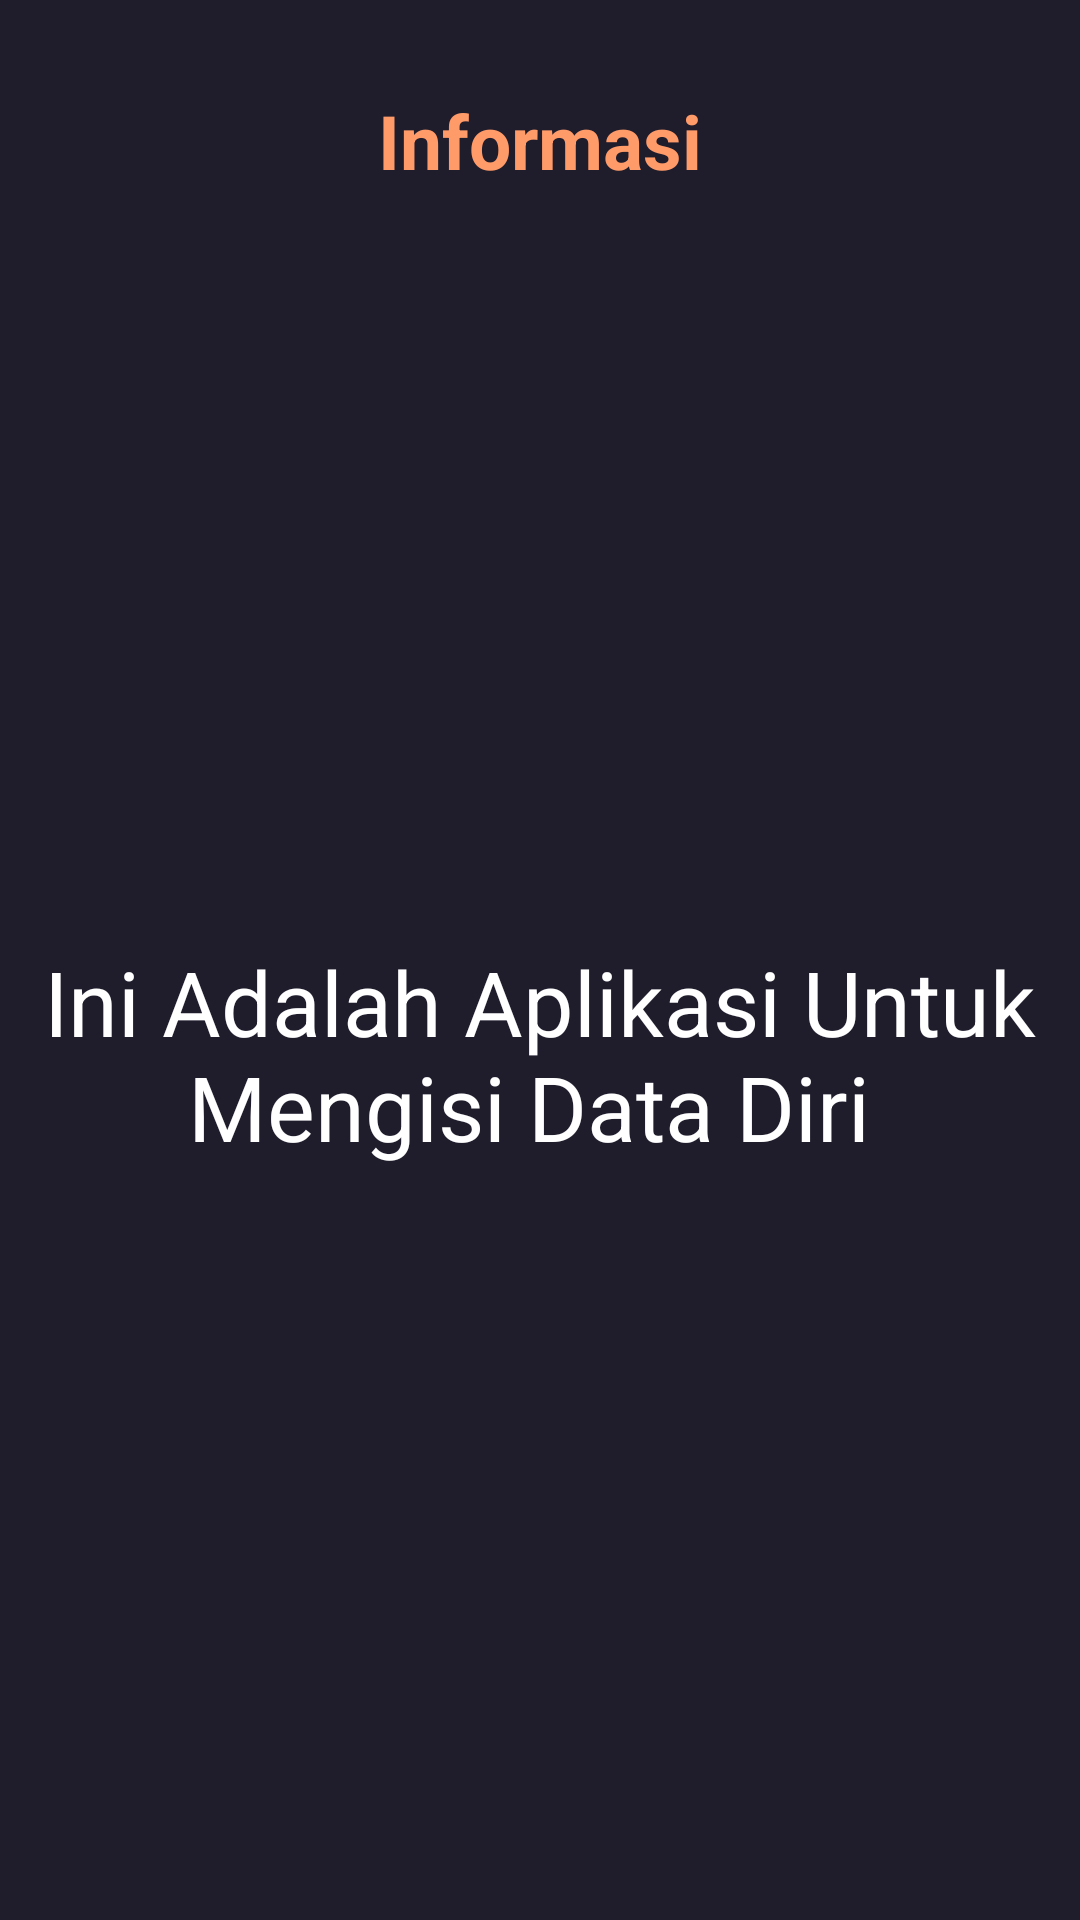

Layout XML and referenced resources for this Android screen:
<!-- AndroidManifest.xml: application theme Theme.FormKPU -->
<!-- res/layout/fragment_informasi.xml -->
<?xml version="1.0" encoding="utf-8"?>
<LinearLayout xmlns:android="http://schemas.android.com/apk/res/android"
    xmlns:tools="http://schemas.android.com/tools"
    android:layout_width="match_parent"
    android:layout_height="match_parent"
    android:background="@color/background"
    android:orientation="vertical"
    tools:context=".ui.InformasiFragment">

    <TextView
        android:id="@+id/tvInformasi"
        android:layout_width="wrap_content"
        android:text="Informasi"
        android:layout_gravity="center_horizontal"
        android:textSize="25sp"
        android:textColor="@color/favoritColor"
        android:layout_marginTop="30dp"
        android:textStyle="bold"
        android:layout_height="wrap_content"/>

    <TextView
        android:layout_width="wrap_content"
        android:layout_height="wrap_content"
        android:layout_gravity="center"
        android:layout_marginTop="250dp"
        android:textAlignment="center"
        android:text="Ini Adalah Aplikasi Untuk Mengisi Data Diri "
        android:textColor="@color/white"
        android:textSize="30sp" />

</LinearLayout>
<!-- resources referenced by this layout -->
<resources>
  <color name="background">#1F1C2C</color>
  <color name="favoritColor">#FF9B69</color>
  <color name="white">#FFFFFFFF</color>
  <style name="Theme.FormKPU" parent="Base.Theme.FormKPU" />
  <style name="Base.Theme.FormKPU" parent="Theme.Material3.DayNight.NoActionBar">
          
          
      </style>
</resources>
